Run: headless pygame with SDL's dummy video driver; simulated clock (each Clock.tick advances the game by its frame time, no real sleeping); random seed 0; keys injected as events and as key.get_pressed() state; mouse plan: one left click at the window centre at the start of phase 2, then a move to the lower-right quarter at the start of phase 3.
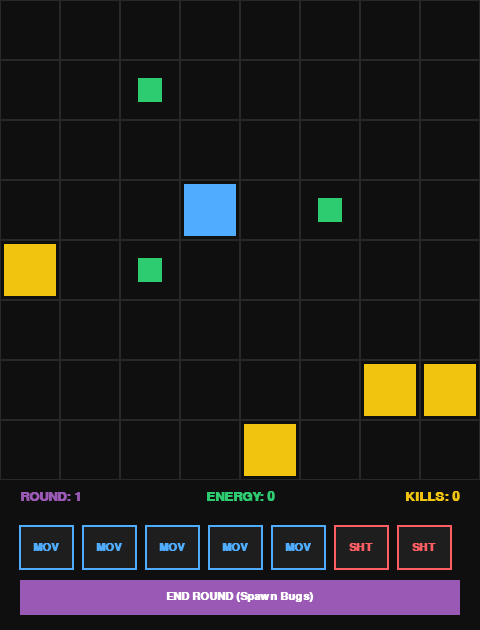
Frame 1 of 4 · flips 1–60 · no input
Frame 2 of 4 · flips 61–180 · clicked the window centre · tapped SPACE, RETURN · held RIGHT (→), D · screen unchanged from frame 1, image omitted
Frame 3 of 4 · flips 181–300 · moved the mouse to the lower-right quarter · held DOWN (↓), S · screen unchanged from frame 2, image omitted
Frame 4 of 4 · flips 301–420 · held LEFT (←), A, UP (↑), W · screen unchanged from frame 3, image omitted

The pygame program that drew these frames:

import pygame
import random
import sys

# --- Constants & Config ---
COLS, ROWS = 8, 8
TILE_SIZE = 60
GRID_WIDTH = COLS * TILE_SIZE
GRID_HEIGHT = ROWS * TILE_SIZE
UI_HEIGHT = 150
WIDTH, HEIGHT = GRID_WIDTH, GRID_HEIGHT + UI_HEIGHT
FPS = 60

# Colors
BG_COLOR     = (15, 15, 15)
GRID_COLOR   = (40, 40, 40)
PLAYER_COLOR = (79, 172, 254)
BUG_COLOR    = (241, 196, 15)
PELLET_COLOR = (46, 204, 113)
SHOOT_COLOR  = (255, 94, 98)
END_COLOR    = (155, 89, 182)

pygame.init()
screen = pygame.display.set_mode((WIDTH, HEIGHT))
pygame.display.set_caption("Bug Hunter: Meat Shields")
clock = pygame.time.Clock()
font = pygame.font.SysFont("courier", 16, bold=True)
big_font = pygame.font.SysFont("courier", 20, bold=True)

# --- Global State Variables ---
player = []
bugs = []
pellets = []
kills = 0
energy = 0
round_num = 1
deck = []
selected_slot = -1
laser_timer = 0
laser_coords = None
active_explosions = []
game_over = False

# UI Rects
card_w, card_h = 55, 45
start_x = 0
deck_rects = []
end_btn_rect = pygame.Rect(20, GRID_HEIGHT + 100, WIDTH - 40, 35)

def reset_game():
    global player, bugs, pellets, kills, energy, round_num, deck
    global selected_slot, laser_timer, laser_coords, active_explosions, game_over
    global deck_rects, start_x
    
    player = [3, 3]
    bugs = []
    pellets = []
    kills = 0
    energy = 0
    round_num = 1
    
    deck = [
        {'type': 'move', 'used': False}, {'type': 'move', 'used': False},
        {'type': 'move', 'used': False}, {'type': 'move', 'used': False},
        {'type': 'move', 'used': False},
        {'type': 'shoot', 'used': False}, {'type': 'shoot', 'used': False}
    ]
    
    start_x = (WIDTH - (len(deck) * (card_w + 8))) // 2
    deck_rects = []
    for i in range(len(deck)):
        deck_rects.append(pygame.Rect(start_x + i * (card_w + 8), GRID_HEIGHT + 45, card_w, card_h))
        
    selected_slot = -1
    laser_timer = 0
    laser_coords = None
    active_explosions = []
    game_over = False
    
    spawn_entities(bug_count=4, pellet_count=3)

def get_bug_at(x, y):
    for b in bugs:
        if b[0] == x and b[1] == y: return b
    return None

def get_pellet_at(x, y):
    for p in pellets:
        if p[0] == x and p[1] == y: return p
    return None

def spawn_entities(bug_count, pellet_count):
    spawned = 0
    attempts = 0
    while spawned < bug_count and attempts < 200:
        rx, ry = random.randint(0, COLS-1), random.randint(0, ROWS-1)
        if not get_bug_at(rx, ry) and not get_pellet_at(rx, ry) and [rx, ry] != player:
            bugs.append([rx, ry])
            spawned += 1
        attempts += 1
        
    spawned = 0
    attempts = 0
    while spawned < pellet_count and attempts < 200:
        rx, ry = random.randint(0, COLS-1), random.randint(0, ROWS-1)
        if not get_bug_at(rx, ry) and not get_pellet_at(rx, ry) and [rx, ry] != player:
            pellets.append([rx, ry])
            spawned += 1
        attempts += 1

def is_valid_move(tx, ty):
    if tx < 0 or tx >= COLS or ty < 0 or ty >= ROWS: return False
    dx = tx - player[0]
    dy = ty - player[1]
    
    if dx != 0 and dy != 0: return False
    dist = abs(dx) + abs(dy)
    if dist < 1 or dist > 2: return False
    
    vx = 1 if dx > 0 else -1 if dx < 0 else 0
    vy = 1 if dy > 0 else -1 if dy < 0 else 0
    
    bugs_in_path = []
    for step in range(1, dist + 1):
        check_x = player[0] + vx * step
        check_y = player[1] + vy * step
        b = get_bug_at(check_x, check_y)
        if b: bugs_in_path.append(b)
        
    if len(bugs_in_path) > 1: return False 
        
    if len(bugs_in_path) == 1:
        push_x = tx + vx
        push_y = ty + vy
        
        if push_x < 0 or push_x >= COLS or push_y < 0 or push_y >= ROWS: return False 
        if get_bug_at(push_x, push_y): return False
            
    return True

def is_valid_shoot(tx, ty):
    if tx < 0 or tx >= COLS or ty < 0 or ty >= ROWS: return False
    if tx == player[0] and ty == player[1]: return False
    return tx == player[0] or ty == player[1]

# Recursive Explosion Resolver (3x3 AoE)
def resolve_explosions(initial_coords):
    global game_over, kills
    queue = initial_coords[:]
    exploded = set()
    
    while queue:
        cx, cy = queue.pop(0)
        if (cx, cy) in exploded: continue
        exploded.add((cx, cy))
        
        p = get_pellet_at(cx, cy)
        if p: pellets.remove(p)
        
        # radius=1 means 3x3 grid
        active_explosions.append({'x': cx, 'y': cy, 'timer': 20, 'radius': 1})
        
        for dx in [-1, 0, 1]:
            for dy in [-1, 0, 1]:
                nx, ny = cx + dx, cy + dy
                
                if player[0] == nx and player[1] == ny:
                    game_over = True
                    
                if nx < 0 or nx >= COLS or ny < 0 or ny >= ROWS: continue
                
                b = get_bug_at(nx, ny)
                if b:
                    bugs.remove(b)
                    kills += 1
                
                np = get_pellet_at(nx, ny)
                if np and (nx, ny) not in exploded:
                    queue.append((nx, ny))

# Init
reset_game()

# --- Main Loop ---
running = True
while running:
    mx, my = pygame.mouse.get_pos()
    hover_tile = [mx // TILE_SIZE, my // TILE_SIZE] if my < GRID_HEIGHT else [-1, -1]

    for event in pygame.event.get():
        if event.type == pygame.QUIT:
            running = False
            
        elif event.type == pygame.MOUSEBUTTONDOWN and event.button == 1:
            
            if game_over:
                reset_game()
                continue
                
            if end_btn_rect.collidepoint(mx, my):
                round_num += 1
                for card in deck: card['used'] = False
                selected_slot = -1
                spawn_entities(bug_count=3, pellet_count=2)
            
            for i, rect in enumerate(deck_rects):
                if rect.collidepoint(mx, my) and not deck[i]['used']:
                    selected_slot = -1 if selected_slot == i else i
            
            if my < GRID_HEIGHT and selected_slot != -1:
                tx, ty = hover_tile
                card = deck[selected_slot]
                
                if card['type'] == 'move' and is_valid_move(tx, ty):
                    old_player = [player[0], player[1]]
                    dx = tx - player[0]
                    dy = ty - player[1]
                    dist = abs(dx) + abs(dy)
                    vx = 1 if dx > 0 else -1 if dx < 0 else 0
                    vy = 1 if dy > 0 else -1 if dy < 0 else 0
                    
                    pushed_bug = None
                    for step in range(1, dist + 1):
                        b = get_bug_at(player[0] + vx * step, player[1] + vy * step)
                        if b: pushed_bug = b
                        
                    # 1. Resolve Bug Push & Meat Shield
                    if pushed_bug:
                        push_x = pushed_bug[0] + vx
                        push_y = pushed_bug[1] + vy
                        
                        p = get_pellet_at(push_x, push_y)
                        if p:
                            # Meat Shield: Bug and Pellet annihilate! No AoE.
                            pellets.remove(p)
                            bugs.remove(pushed_bug)
                            kills += 1
                            # radius=0 means localized 1x1 pop
                            active_explosions.append({'x': push_x, 'y': push_y, 'timer': 15, 'radius': 0})
                        else:
                            pushed_bug[0] = push_x
                            pushed_bug[1] = push_y
                    
                    # 2. Resolve Energy Collection
                    for step in range(1, dist + 1):
                        check_x = old_player[0] + vx * step
                        check_y = old_player[1] + vy * step
                        p = get_pellet_at(check_x, check_y)
                        if p:
                            pellets.remove(p)
                            energy += 1

                    # 3. Move Player
                    player = [tx, ty]
                    card['used'] = True
                    selected_slot = -1
                    
                elif card['type'] == 'shoot' and is_valid_shoot(tx, ty):
                    min_x, max_x = min(player[0], tx), max(player[0], tx)
                    min_y, max_y = min(player[1], ty), max(player[1], ty)
                    
                    surviving_bugs = []
                    triggered_pellets = []
                    
                    for b in bugs:
                        hit = False
                        if player[0] == tx and b[0] == player[0] and min_y <= b[1] <= max_y: hit = True
                        if player[1] == ty and b[1] == player[1] and min_x <= b[0] <= max_x: hit = True
                        if hit: kills += 1
                        else: surviving_bugs.append(b)
                    
                    bugs = surviving_bugs
                    
                    for p in pellets:
                        hit = False
                        if player[0] == tx and p[0] == player[0] and min_y <= p[1] <= max_y: hit = True
                        if player[1] == ty and p[1] == player[1] and min_x <= p[0] <= max_x: hit = True
                        if hit: triggered_pellets.append((p[0], p[1]))
                        
                    card['used'] = True
                    selected_slot = -1
                    
                    laser_coords = (
                        player[0] * TILE_SIZE + TILE_SIZE//2, player[1] * TILE_SIZE + TILE_SIZE//2,
                        tx * TILE_SIZE + TILE_SIZE//2, ty * TILE_SIZE + TILE_SIZE//2
                    )
                    laser_timer = 8
                    
                    # 4. Trigger AoE Explosions from Shoot
                    if triggered_pellets:
                        resolve_explosions(triggered_pellets)

    # --- Rendering ---
    screen.fill(BG_COLOR)
    
    # Grid
    for x in range(COLS):
        for y in range(ROWS):
            rect = pygame.Rect(x * TILE_SIZE, y * TILE_SIZE, TILE_SIZE, TILE_SIZE)
            pygame.draw.rect(screen, GRID_COLOR, rect, 1)
    
    # Highlights
    if selected_slot != -1 and not game_over:
        ctype = deck[selected_slot]['type']
        for x in range(COLS):
            for y in range(ROWS):
                if ctype == 'move' and is_valid_move(x, y):
                    s = pygame.Surface((TILE_SIZE, TILE_SIZE), pygame.SRCALPHA)
                    s.fill((79, 172, 254, 30))
                    screen.blit(s, (x * TILE_SIZE, y * TILE_SIZE))
                elif ctype == 'shoot' and is_valid_shoot(x, y):
                    s = pygame.Surface((TILE_SIZE, TILE_SIZE), pygame.SRCALPHA)
                    s.fill((255, 94, 98, 30))
                    screen.blit(s, (x * TILE_SIZE, y * TILE_SIZE))

    # Entities
    for p in pellets:
        pygame.draw.rect(screen, PELLET_COLOR, (p[0]*TILE_SIZE + 18, p[1]*TILE_SIZE + 18, TILE_SIZE-36, TILE_SIZE-36))
    for b in bugs:
        pygame.draw.rect(screen, BUG_COLOR, (b[0]*TILE_SIZE + 4, b[1]*TILE_SIZE + 4, TILE_SIZE-8, TILE_SIZE-8))
    
    if not game_over:
        pygame.draw.rect(screen, PLAYER_COLOR, (player[0]*TILE_SIZE + 4, player[1]*TILE_SIZE + 4, TILE_SIZE-8, TILE_SIZE-8))

    # Hover
    if selected_slot != -1 and hover_tile[0] != -1 and not game_over:
        hx, hy = hover_tile
        ctype = deck[selected_slot]['type']
        if ctype == 'move' and is_valid_move(hx, hy):
            pygame.draw.rect(screen, PLAYER_COLOR, (hx*TILE_SIZE+4, hy*TILE_SIZE+4, TILE_SIZE-8, TILE_SIZE-8), 3)
            
            dx, dy = hx - player[0], hy - player[1]
            dist = abs(dx) + abs(dy)
            vx, vy = (1 if dx > 0 else -1 if dx < 0 else 0), (1 if dy > 0 else -1 if dy < 0 else 0)
            
            pushing = False
            for step in range(1, dist + 1):
                if get_bug_at(player[0] + vx * step, player[1] + vy * step): pushing = True
            
            if pushing:
                ghost_x, ghost_y = hx + vx, hy + vy
                # Highlight in Pellet color to show it's a safe defuse!
                color = PELLET_COLOR if get_pellet_at(ghost_x, ghost_y) else BUG_COLOR 
                pygame.draw.rect(screen, color, (ghost_x*TILE_SIZE+4, ghost_y*TILE_SIZE+4, TILE_SIZE-8, TILE_SIZE-8), 3)
                
        elif ctype == 'shoot' and is_valid_shoot(hx, hy):
            pygame.draw.rect(screen, SHOOT_COLOR, (hx*TILE_SIZE+4, hy*TILE_SIZE+4, TILE_SIZE-8, TILE_SIZE-8), 3)
            pygame.draw.line(screen, SHOOT_COLOR, 
                (player[0]*TILE_SIZE + TILE_SIZE//2, player[1]*TILE_SIZE + TILE_SIZE//2),
                (hx*TILE_SIZE + TILE_SIZE//2, hy*TILE_SIZE + TILE_SIZE//2), 4)

    # Laser
    if laser_timer > 0 and laser_coords:
        pygame.draw.line(screen, SHOOT_COLOR, laser_coords[0:2], laser_coords[2:4], 10)
        pygame.draw.line(screen, (255, 255, 255), laser_coords[0:2], laser_coords[2:4], 4)
        laser_timer -= 1

    # Explosions (Supports both 1x1 Meat Shields and 3x3 AoE)
    if active_explosions:
        blast_surf = pygame.Surface((TILE_SIZE, TILE_SIZE), pygame.SRCALPHA)
        blast_surf.fill((255, 94, 98, 120))
        for exp in active_explosions:
            r = exp.get('radius', 1)
            for dx in range(-r, r + 1):
                for dy in range(-r, r + 1):
                    bx, by = exp['x'] + dx, exp['y'] + dy
                    if 0 <= bx < COLS and 0 <= by < ROWS:
                        screen.blit(blast_surf, (bx*TILE_SIZE, by*TILE_SIZE))
            exp['timer'] -= 1
        active_explosions = [e for e in active_explosions if e['timer'] > 0]

    # --- UI ---
    round_txt = big_font.render(f"ROUND: {round_num}", True, END_COLOR)
    kills_txt = big_font.render(f"KILLS: {kills}", True, BUG_COLOR)
    energy_txt = big_font.render(f"ENERGY: {energy}", True, PELLET_COLOR)
    
    screen.blit(round_txt, (20, GRID_HEIGHT + 10))
    screen.blit(energy_txt, (WIDTH // 2 - energy_txt.get_width()//2, GRID_HEIGHT + 10))
    screen.blit(kills_txt, (WIDTH - kills_txt.get_width() - 20, GRID_HEIGHT + 10))

    for i, rect in enumerate(deck_rects):
        card = deck[i]
        base_color = PLAYER_COLOR if card['type'] == 'move' else SHOOT_COLOR
        color = (70, 70, 70) if card['used'] or game_over else base_color
        bg = (30, 30, 30)
        if i == selected_slot: bg = (80, 80, 80)
        
        pygame.draw.rect(screen, bg, rect)
        pygame.draw.rect(screen, color if not card['used'] and not game_over else (50,50,50), rect, 2)
        lbl = font.render("MOV" if card['type'] == 'move' else "SHT", True, color)
        screen.blit(lbl, (rect.x + rect.w//2 - lbl.get_width()//2, rect.y + rect.h//2 - lbl.get_height()//2))

    # Draw End Button
    pygame.draw.rect(screen, (50,50,50) if game_over else END_COLOR, end_btn_rect)
    end_lbl = font.render("END ROUND (Spawn Bugs)", True, (255, 255, 255))
    screen.blit(end_lbl, (end_btn_rect.x + end_btn_rect.w//2 - end_lbl.get_width()//2, end_btn_rect.y + end_btn_rect.h//2 - end_lbl.get_height()//2))

    # Game Over Overlay
    if game_over:
        overlay = pygame.Surface((WIDTH, GRID_HEIGHT), pygame.SRCALPHA)
        overlay.fill((0, 0, 0, 180))
        screen.blit(overlay, (0, 0))
        
        go_txt = big_font.render("KILLED IN ACTION", True, SHOOT_COLOR)
        sub_txt = font.render("Click anywhere to Reboot", True, (200, 200, 200))
        
        screen.blit(go_txt, (WIDTH//2 - go_txt.get_width()//2, GRID_HEIGHT//2 - 20))
        screen.blit(sub_txt, (WIDTH//2 - sub_txt.get_width()//2, GRID_HEIGHT//2 + 20))

    pygame.display.flip()
    clock.tick(FPS)

pygame.quit()
sys.exit()
